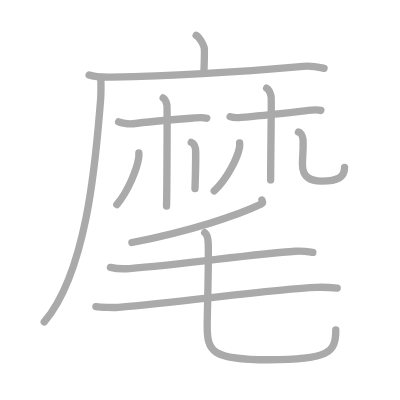
t = 0.00 s
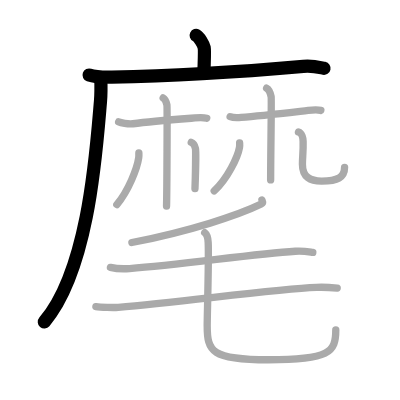
t = 3.00 s
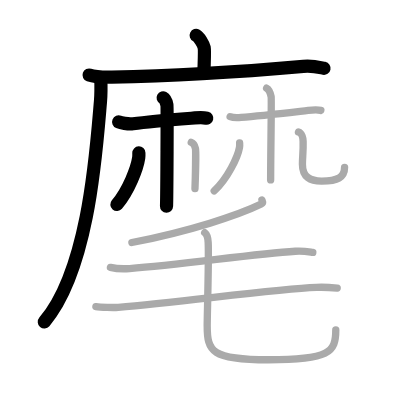
t = 6.00 s
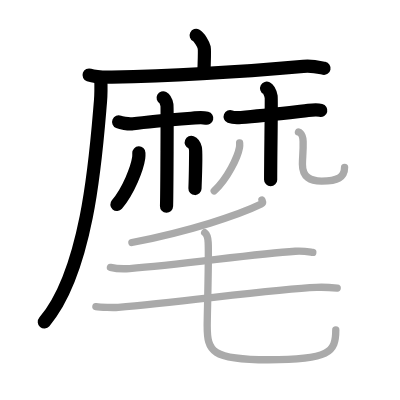
t = 9.00 s
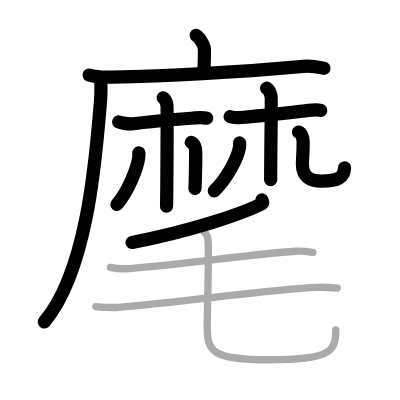
t = 12.00 s
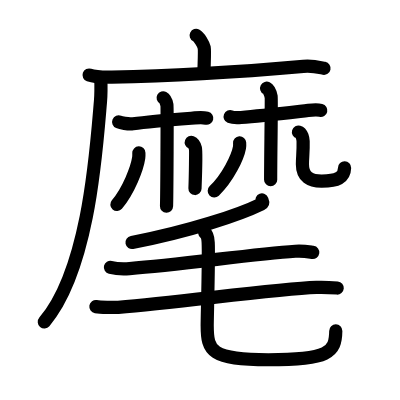
t = 15.00 s

The animated SVG that drew these frames (rendered in a browser with its animation timeline set to each time). Animation: 15 SMIL elements (animate=15); one cycle of 15.00 s.

<?xml version="1.0" standalone="no"?>
<!DOCTYPE svg PUBLIC "-//W3C//DTD SVG 1.1//EN"   "http://www.w3.org/Graphics/SVG/1.1/DTD/svg11.dtd">
<svg width="400px" height="400px"  version="1.1" xmlns="http://www.w3.org/2000/svg">
  <defs>
    <marker id="Triangle" viewBox="0 0 10 10" refX="0" refY="5" markerUnits="strokeWidth" markerWidth="3" style="stroke-opacity:0%;fill:#aaaaaa;" markerHeight="2" orient="auto">
      <path d="M 0 0 L 10 5 L 0 10 z" />
    </marker>
    
    <marker id="Arrow" viewBox="0 0 10 10" refX="5" refY="5" markerUnits="strokeWidth" markerWidth="1.8" style="stroke-opacity:0%;fill:#770000;" markerHeight="2" orient="auto">
      <path d="M 0 4 L 6 4 L 4 1 L 10 5 L 4 9 L 6 6 L 0 6 z" />
        <circle cx="5" cy="5" r="5" />
      </marker>
    
    <marker id="TriangleRed" viewBox="0 0 10 10" refX="0" refY="5" markerUnits="strokeWidth" markerWidth="3" style="stroke-opacity:0%;fill:#CC0000;" markerHeight="2" orient="auto">
      <path d="M 0 0 L 10 5 L 0 10 z" />
    </marker>
    
    <marker id="ArrowRed" viewBox="0 0 10 10" refX="5" refY="5" markerUnits="strokeWidth" markerWidth="1.8" style="stroke-opacity:0%;fill:#CC0000;" markerHeight="2" orient="auto">
      <path d="M 0 4 L 6 4 L 4 1 L 10 5 L 4 9 L 6 6 L 0 6 z" />
        <circle cx="5" cy="5" r="5" />
      </marker>
    
  </defs>
  
  <path style="fill:#ffffff; fill-opacity:100%; fill-rule:evenodd; stroke-width:0;" d="M 0 0 L 400px 0 L 400px 400px L 0 400px L 0 0" />

  <g transform="scale(3.6697247706422 3.6697247706422)">
<path style="fill:none; fill-opacity:0%; fill-rule:evenodd; stroke:#aaaaaa; stroke-opacity:100%; stroke-width: 1.5pt; stroke-linejoin:round; stroke-linecap:round;" d="M53.46 9.63c0.81 0.4 2.02 2.52 2.18 3.32c0.16 0.81 0.08 1.87-0.08 6.9"></path>
<path style="fill:none; fill-opacity:0%; fill-rule:evenodd; stroke:#aaaaaa; stroke-opacity:100%; stroke-width: 1.5pt; stroke-linejoin:round; stroke-linecap:round;" d="M24.28 20.45c1.62 0.57 4.58 0.6 6.2 0.57C45 20.75 66.25 19.5 82.65 18.07c2.69-0.23 4.31 0.27 5.66 0.55"></path>
<path style="fill:none; fill-opacity:0%; fill-rule:evenodd; stroke:#aaaaaa; stroke-opacity:100%; stroke-width: 1.5pt; stroke-linejoin:round; stroke-linecap:round;" d="M27.47 21.35c0.05 1.56 0.1 4.03-0.09 6.28c-1.13 13.24-3.17 45.84-15.32 60.1"></path>
<path style="fill:none; fill-opacity:0%; fill-rule:evenodd; stroke:#aaaaaa; stroke-opacity:100%; stroke-width: 1.5pt; stroke-linejoin:round; stroke-linecap:round;" d="M32.33 33.22c0.51 0.21 2.55 0.68 3.91 0.5c4.77-0.63 11.74-1.17 16.86-1.58c1.36-0.11 2.38-0.13 3.24 0.08"></path>
<path style="fill:none; fill-opacity:0%; fill-rule:evenodd; stroke:#aaaaaa; stroke-opacity:100%; stroke-width: 1.5pt; stroke-linejoin:round; stroke-linecap:round;" d="M44.46 26.68c0.57 0.3 0.91 1.34 1.03 1.94c0.11 0.6 0 23.83-0.11 27.57"></path>
<path style="fill:none; fill-opacity:0%; fill-rule:evenodd; stroke:#aaaaaa; stroke-opacity:100%; stroke-width: 1.5pt; stroke-linejoin:round; stroke-linecap:round;" d="M37.84 41.67C37.85 42 37.87 42.53 37.8 43c-0.41 2.81-2.75 8.97-5.96 12.74"></path>
<path style="fill:none; fill-opacity:0%; fill-rule:evenodd; stroke:#aaaaaa; stroke-opacity:100%; stroke-width: 1.5pt; stroke-linejoin:round; stroke-linecap:round;" d="M52.12 38.8c0.63 0.25 1.01 1.11 1.13 1.6c0.13 0.49 0 7.93-0.12 11.01"></path>
<path style="fill:none; fill-opacity:0%; fill-rule:evenodd; stroke:#aaaaaa; stroke-opacity:100%; stroke-width: 1.5pt; stroke-linejoin:round; stroke-linecap:round;" d="M62.71 31.8c0.52 0.21 1.64 0.33 3.01 0.21c4.85-0.42 8.81-0.87 18.28-1.92c1.37-0.15 2.57-0.21 3.43 0"></path>
<path style="fill:none; fill-opacity:0%; fill-rule:evenodd; stroke:#aaaaaa; stroke-opacity:100%; stroke-width: 1.5pt; stroke-linejoin:round; stroke-linecap:round;" d="M72.65 24.03c0.69 0.36 1.1 1.62 1.24 2.33c0.13 0.72-0.14 15.88-0.14 22.66"></path>
<path style="fill:none; fill-opacity:0%; fill-rule:evenodd; stroke:#aaaaaa; stroke-opacity:100%; stroke-width: 1.5pt; stroke-linejoin:round; stroke-linecap:round;" d="M65.3 38.95c0.02 0.31 0.04 0.8-0.04 1.24c-0.47 2.61-3.18 8.34-6.89 11.84"></path>
<path style="fill:none; fill-opacity:0%; fill-rule:evenodd; stroke:#aaaaaa; stroke-opacity:100%; stroke-width: 1.5pt; stroke-linejoin:round; stroke-linecap:round;" d="M81.33 35.97c0.98 0.29 1.25 1.88 1.27 2.54c0.07 2.93-0.19 4.23-0.19 6.22c0 3.54 2.16 4.64 5.28 4.62c4.29-0.02 6.21-0.97 6.21-3.76"></path>
<path style="fill:none; fill-opacity:0%; fill-rule:evenodd; stroke:#aaaaaa; stroke-opacity:100%; stroke-width: 1.5pt; stroke-linejoin:round; stroke-linecap:round;" d="M71.38 54.5c0.1 0.27 0.43 0.78-0.2 1.1c-5.97 2.93-19.58 7.46-35.24 10.48"></path>
<path style="fill:none; fill-opacity:0%; fill-rule:evenodd; stroke:#aaaaaa; stroke-opacity:100%; stroke-width: 1.5pt; stroke-linejoin:round; stroke-linecap:round;" d="M30.09 72.86c1.36 0.32 3.86 0.42 5.21 0.32c14.14-1.02 33.49-3.97 45.18-4.72c2.24-0.14 3.63 0.15 4.76 0.31"></path>
<path style="fill:none; fill-opacity:0%; fill-rule:evenodd; stroke:#aaaaaa; stroke-opacity:100%; stroke-width: 1.5pt; stroke-linejoin:round; stroke-linecap:round;" d="M26.13 83.55c1.24 0.19 4.85 0.29 6.09 0.19c17.78-1.49 42.75-5 54-5.43c2.06-0.08 4.64 0.09 5.67 0.18"></path>
<path style="fill:none; fill-opacity:0%; fill-rule:evenodd; stroke:#aaaaaa; stroke-opacity:100%; stroke-width: 1.5pt; stroke-linejoin:round; stroke-linecap:round;" d="M55.78 63.39c0.78 0.59 0.91 1.79 0.95 2.7c0.21 4.07-0.27 20.09-0.27 22.59c0 7.07 1.13 9.35 16.67 9.35c16.62 0 18.37-2.03 18.37-8.11"></path>

<path style="fill:none; fill-opacity:0%; fill-rule:evenodd; stroke:#000000; stroke-opacity:100%; stroke-width: 2.7pt; stroke-linejoin:round; stroke-linecap:round;" d="M53.46 9.63c0.81 0.4 2.02 2.52 2.18 3.32c0.16 0.81 0.08 1.87-0.08 6.9" pathLength="100" stroke-dashoffset="100" stroke-dasharray="100 105"><animate id="dashAnim1" attributeName="stroke-dashoffset" from="100" to="0" dur="1s" calcMode="linear" fill="freeze"/></path>
<path style="fill:none; fill-opacity:0%; fill-rule:evenodd; stroke:#000000; stroke-opacity:100%; stroke-width: 2.7pt; stroke-linejoin:round; stroke-linecap:round;" d="M24.28 20.45c1.62 0.57 4.58 0.6 6.2 0.57C45 20.75 66.25 19.5 82.65 18.07c2.69-0.23 4.31 0.27 5.66 0.55" pathLength="100" stroke-dashoffset="100" stroke-dasharray="100 105"><animate id="dashAnim2" attributeName="stroke-dashoffset" from="100" to="0" dur="1s" calcMode="linear" begin="dashAnim1.end" fill="freeze"/></path>
<path style="fill:none; fill-opacity:0%; fill-rule:evenodd; stroke:#000000; stroke-opacity:100%; stroke-width: 2.7pt; stroke-linejoin:round; stroke-linecap:round;" d="M27.47 21.35c0.05 1.56 0.1 4.03-0.09 6.28c-1.13 13.24-3.17 45.84-15.32 60.1" pathLength="100" stroke-dashoffset="100" stroke-dasharray="100 105"><animate id="dashAnim3" attributeName="stroke-dashoffset" from="100" to="0" dur="1s" calcMode="linear" begin="dashAnim2.end" fill="freeze"/></path>
<path style="fill:none; fill-opacity:0%; fill-rule:evenodd; stroke:#000000; stroke-opacity:100%; stroke-width: 2.7pt; stroke-linejoin:round; stroke-linecap:round;" d="M32.33 33.22c0.51 0.21 2.55 0.68 3.91 0.5c4.77-0.63 11.74-1.17 16.86-1.58c1.36-0.11 2.38-0.13 3.24 0.08" pathLength="100" stroke-dashoffset="100" stroke-dasharray="100 105"><animate id="dashAnim4" attributeName="stroke-dashoffset" from="100" to="0" dur="1s" calcMode="linear" begin="dashAnim3.end" fill="freeze"/></path>
<path style="fill:none; fill-opacity:0%; fill-rule:evenodd; stroke:#000000; stroke-opacity:100%; stroke-width: 2.7pt; stroke-linejoin:round; stroke-linecap:round;" d="M44.46 26.68c0.57 0.3 0.91 1.34 1.03 1.94c0.11 0.6 0 23.83-0.11 27.57" pathLength="100" stroke-dashoffset="100" stroke-dasharray="100 105"><animate id="dashAnim5" attributeName="stroke-dashoffset" from="100" to="0" dur="1s" calcMode="linear" begin="dashAnim4.end" fill="freeze"/></path>
<path style="fill:none; fill-opacity:0%; fill-rule:evenodd; stroke:#000000; stroke-opacity:100%; stroke-width: 2.7pt; stroke-linejoin:round; stroke-linecap:round;" d="M37.84 41.67C37.85 42 37.87 42.53 37.8 43c-0.41 2.81-2.75 8.97-5.96 12.74" pathLength="100" stroke-dashoffset="100" stroke-dasharray="100 105"><animate id="dashAnim6" attributeName="stroke-dashoffset" from="100" to="0" dur="1s" calcMode="linear" begin="dashAnim5.end" fill="freeze"/></path>
<path style="fill:none; fill-opacity:0%; fill-rule:evenodd; stroke:#000000; stroke-opacity:100%; stroke-width: 2.7pt; stroke-linejoin:round; stroke-linecap:round;" d="M52.12 38.8c0.63 0.25 1.01 1.11 1.13 1.6c0.13 0.49 0 7.93-0.12 11.01" pathLength="100" stroke-dashoffset="100" stroke-dasharray="100 105"><animate id="dashAnim7" attributeName="stroke-dashoffset" from="100" to="0" dur="1s" calcMode="linear" begin="dashAnim6.end" fill="freeze"/></path>
<path style="fill:none; fill-opacity:0%; fill-rule:evenodd; stroke:#000000; stroke-opacity:100%; stroke-width: 2.7pt; stroke-linejoin:round; stroke-linecap:round;" d="M62.71 31.8c0.52 0.21 1.64 0.33 3.01 0.21c4.85-0.42 8.81-0.87 18.28-1.92c1.37-0.15 2.57-0.21 3.43 0" pathLength="100" stroke-dashoffset="100" stroke-dasharray="100 105"><animate id="dashAnim8" attributeName="stroke-dashoffset" from="100" to="0" dur="1s" calcMode="linear" begin="dashAnim7.end" fill="freeze"/></path>
<path style="fill:none; fill-opacity:0%; fill-rule:evenodd; stroke:#000000; stroke-opacity:100%; stroke-width: 2.7pt; stroke-linejoin:round; stroke-linecap:round;" d="M72.65 24.03c0.69 0.36 1.1 1.62 1.24 2.33c0.13 0.72-0.14 15.88-0.14 22.66" pathLength="100" stroke-dashoffset="100" stroke-dasharray="100 105"><animate id="dashAnim9" attributeName="stroke-dashoffset" from="100" to="0" dur="1s" calcMode="linear" begin="dashAnim8.end" fill="freeze"/></path>
<path style="fill:none; fill-opacity:0%; fill-rule:evenodd; stroke:#000000; stroke-opacity:100%; stroke-width: 2.7pt; stroke-linejoin:round; stroke-linecap:round;" d="M65.3 38.95c0.02 0.31 0.04 0.8-0.04 1.24c-0.47 2.61-3.18 8.34-6.89 11.84" pathLength="100" stroke-dashoffset="100" stroke-dasharray="100 105"><animate id="dashAnim10" attributeName="stroke-dashoffset" from="100" to="0" dur="1s" calcMode="linear" begin="dashAnim9.end" fill="freeze"/></path>
<path style="fill:none; fill-opacity:0%; fill-rule:evenodd; stroke:#000000; stroke-opacity:100%; stroke-width: 2.7pt; stroke-linejoin:round; stroke-linecap:round;" d="M81.33 35.97c0.98 0.29 1.25 1.88 1.27 2.54c0.07 2.93-0.19 4.23-0.19 6.22c0 3.54 2.16 4.64 5.28 4.62c4.29-0.02 6.21-0.97 6.21-3.76" pathLength="100" stroke-dashoffset="100" stroke-dasharray="100 105"><animate id="dashAnim11" attributeName="stroke-dashoffset" from="100" to="0" dur="1s" calcMode="linear" begin="dashAnim10.end" fill="freeze"/></path>
<path style="fill:none; fill-opacity:0%; fill-rule:evenodd; stroke:#000000; stroke-opacity:100%; stroke-width: 2.7pt; stroke-linejoin:round; stroke-linecap:round;" d="M71.38 54.5c0.1 0.27 0.43 0.78-0.2 1.1c-5.97 2.93-19.58 7.46-35.24 10.48" pathLength="100" stroke-dashoffset="100" stroke-dasharray="100 105"><animate id="dashAnim12" attributeName="stroke-dashoffset" from="100" to="0" dur="1s" calcMode="linear" begin="dashAnim11.end" fill="freeze"/></path>
<path style="fill:none; fill-opacity:0%; fill-rule:evenodd; stroke:#000000; stroke-opacity:100%; stroke-width: 2.7pt; stroke-linejoin:round; stroke-linecap:round;" d="M30.09 72.86c1.36 0.32 3.86 0.42 5.21 0.32c14.14-1.02 33.49-3.97 45.18-4.72c2.24-0.14 3.63 0.15 4.76 0.31" pathLength="100" stroke-dashoffset="100" stroke-dasharray="100 105"><animate id="dashAnim13" attributeName="stroke-dashoffset" from="100" to="0" dur="1s" calcMode="linear" begin="dashAnim12.end" fill="freeze"/></path>
<path style="fill:none; fill-opacity:0%; fill-rule:evenodd; stroke:#000000; stroke-opacity:100%; stroke-width: 2.7pt; stroke-linejoin:round; stroke-linecap:round;" d="M26.13 83.55c1.24 0.19 4.85 0.29 6.09 0.19c17.78-1.49 42.75-5 54-5.43c2.06-0.08 4.64 0.09 5.67 0.18" pathLength="100" stroke-dashoffset="100" stroke-dasharray="100 105"><animate id="dashAnim14" attributeName="stroke-dashoffset" from="100" to="0" dur="1s" calcMode="linear" begin="dashAnim13.end" fill="freeze"/></path>
<path style="fill:none; fill-opacity:0%; fill-rule:evenodd; stroke:#000000; stroke-opacity:100%; stroke-width: 2.7pt; stroke-linejoin:round; stroke-linecap:round;" d="M55.78 63.39c0.78 0.59 0.91 1.79 0.95 2.7c0.21 4.07-0.27 20.09-0.27 22.59c0 7.07 1.13 9.35 16.67 9.35c16.62 0 18.37-2.03 18.37-8.11" pathLength="100" stroke-dashoffset="100" stroke-dasharray="100 105"><animate id="dashAnim15" attributeName="stroke-dashoffset" from="100" to="0" dur="1s" calcMode="linear" begin="dashAnim14.end" fill="freeze"/></path>

</g>

</svg>  
          
